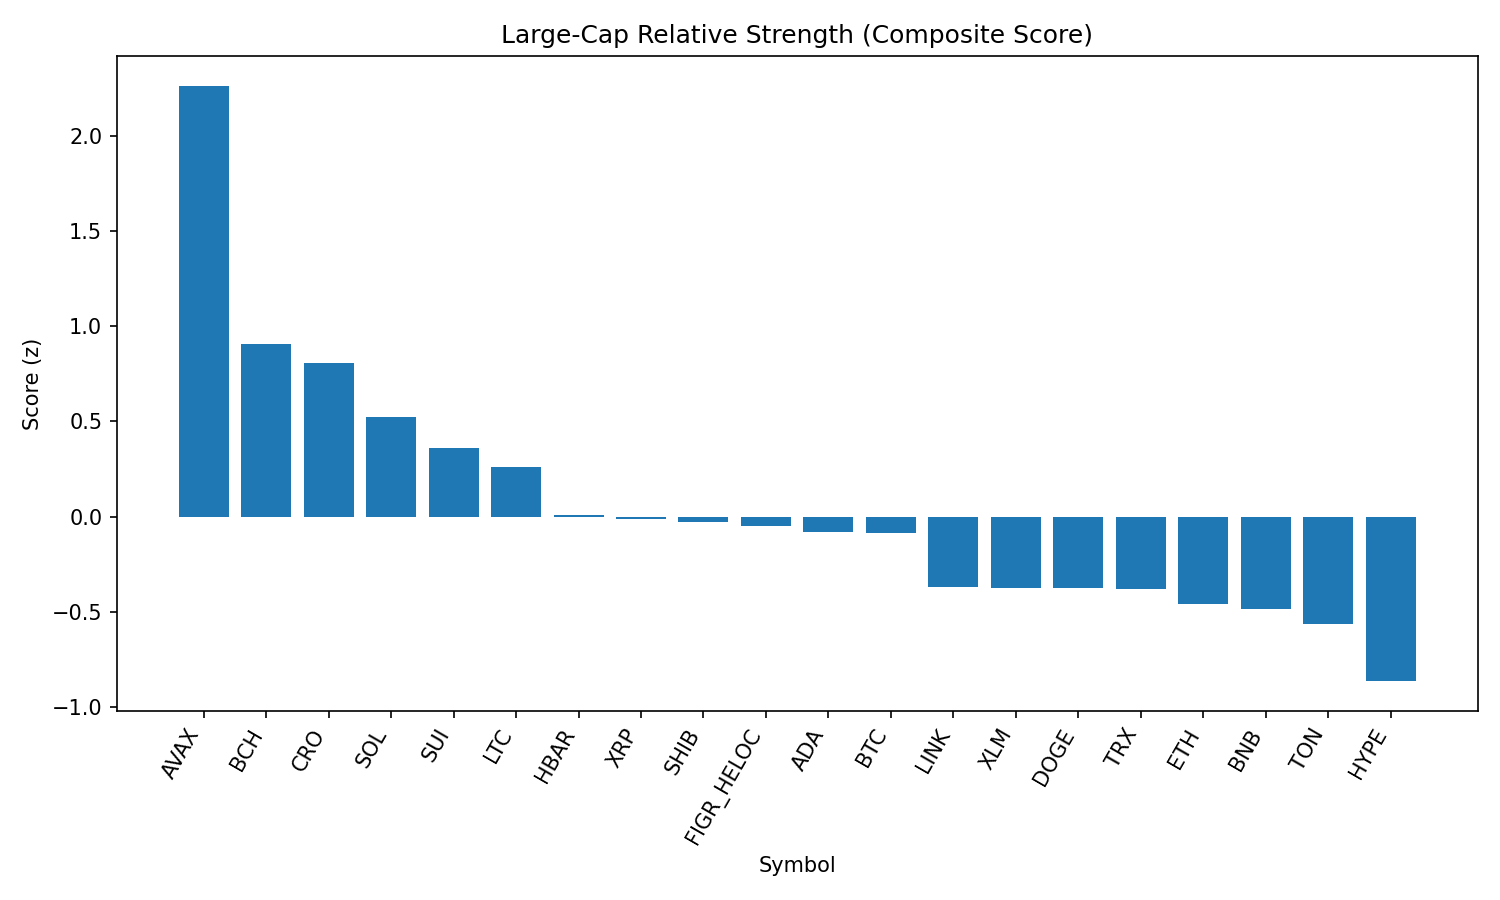

Source data for this figure (header and first rows):
rank, name, symbol, price, pct_1h, pct_24h, pct_7d, pct_1h_vs_btc, pct_24h_vs_btc, pct_7d_vs_btc, market_cap_rank, market_cap, volume_usd, score
1, Avalanche, AVAX, 25.13, 1.916, 5.125, 3.46, 1.79, 4.442, 3.144, 23, 10620157529, 835760272, 2.262
2, Bitcoin Cash, BCH, 599.8, 0.1824, 5.26, 7.794, 0.05595, 4.576, 7.478, 19, 11947794363, 484757290, 0.9058
3, Cronos, CRO, 0.2605, 1.048, -2.147, 17.4, 0.9218, -2.83, 17.08, 27, 8725564099, 307457736, 0.8042
4, Solana, SOL, 209.6, 0.2881, 3.081, 3.628, 0.1617, 2.397, 3.312, 6, 113396212455, 9161770353, 0.5212
5, Sui, SUI, 3.31, 0.8087, 0.8881, -3.518, 0.6822, 0.2043, -3.834, 20, 11796537226, 1023785232, 0.3613
6, Litecoin, LTC, 112, 0.5167, 1.296, -0.8889, 0.3902, 0.6121, -1.205, 28, 8537699782, 528893586, 0.2598
7, Hedera, HBAR, 0.22, 0.6363, 0.6647, -8.311, 0.5098, -0.01917, -8.627, 25, 9335245782, 257322464, 0.005908
8, XRP, XRP, 2.83, 0.4762, 0.6955, -5.392, 0.3498, 0.01169, -5.708, 3, 168467565705, 6968499492, -0.01504
9, Shiba Inu, SHIB, 1.237e-05, 0.2846, 0.7287, -0.6845, 0.1582, 0.0448, -1.001, 31, 7288441296, 171818122, -0.02997
10, Figure Heloc, FIGR_HELOC, 1.006, 0.0, 1.798, 0.9502, -0.1264, 1.114, 0.6341, 17, 12244019293, 15512037, -0.05185
11, Cardano, ADA, 0.8326, 0.2362, 1.095, -2.77, 0.1098, 0.4115, -3.087, 11, 30386161250, 1466871416, -0.08291
12, Bitcoin, BTC, 111042, 0.1264, 0.6839, 0.3161, 0.0, 0.0, 0.0, 1, 2211447117780, 47998615239, -0.0863
13, Chainlink, LINK, 23.3, 0.1655, -0.136, -3.468, 0.03904, -0.8198, -3.784, 13, 15803283432, 1064426498, -0.3691
14, Stellar, XLM, 0.3624, 0.2971, -0.3895, -5.705, 0.1706, -1.073, -6.021, 22, 11499379611, 262516924, -0.3731
15, Dogecoin, DOGE, 0.2156, -0.1475, 1.098, -1.5, -0.2739, 0.4142, -1.816, 9, 32505749684, 1969853056, -0.3755
16, TRON, TRX, 0.3376, 0.2209, -0.5673, -3.249, 0.09447, -1.251, -3.565, 10, 31956685589, 829346532, -0.3828
17, Ethereum, ETH, 4325, 0.3572, -1.581, -5.663, 0.2308, -2.265, -5.98, 2, 521999094073, 31720300911, -0.4604
18, BNB, BNB, 853.2, -0.05539, -0.2979, -0.4791, -0.1818, -0.9818, -0.7952, 5, 118757998805, 1144538346, -0.4863
19, Toncoin, TON, 3.13, -0.1414, -0.1398, -1.215, -0.2678, -0.8237, -1.531, 30, 8044923118, 130676700, -0.5641
20, Hyperliquid, HYPE, 44.47, 0.04379, -0.9093, -11.02, -0.08265, -1.593, -11.33, 18, 12040981270, 302006649, -0.8639
21, World Liberty Financial, WLFI, 0.2258, 0.5491, -7.124, 0.0, 0.4227, -7.808, -0.3161, 35, 6162834156, 1238114058, -1.039
